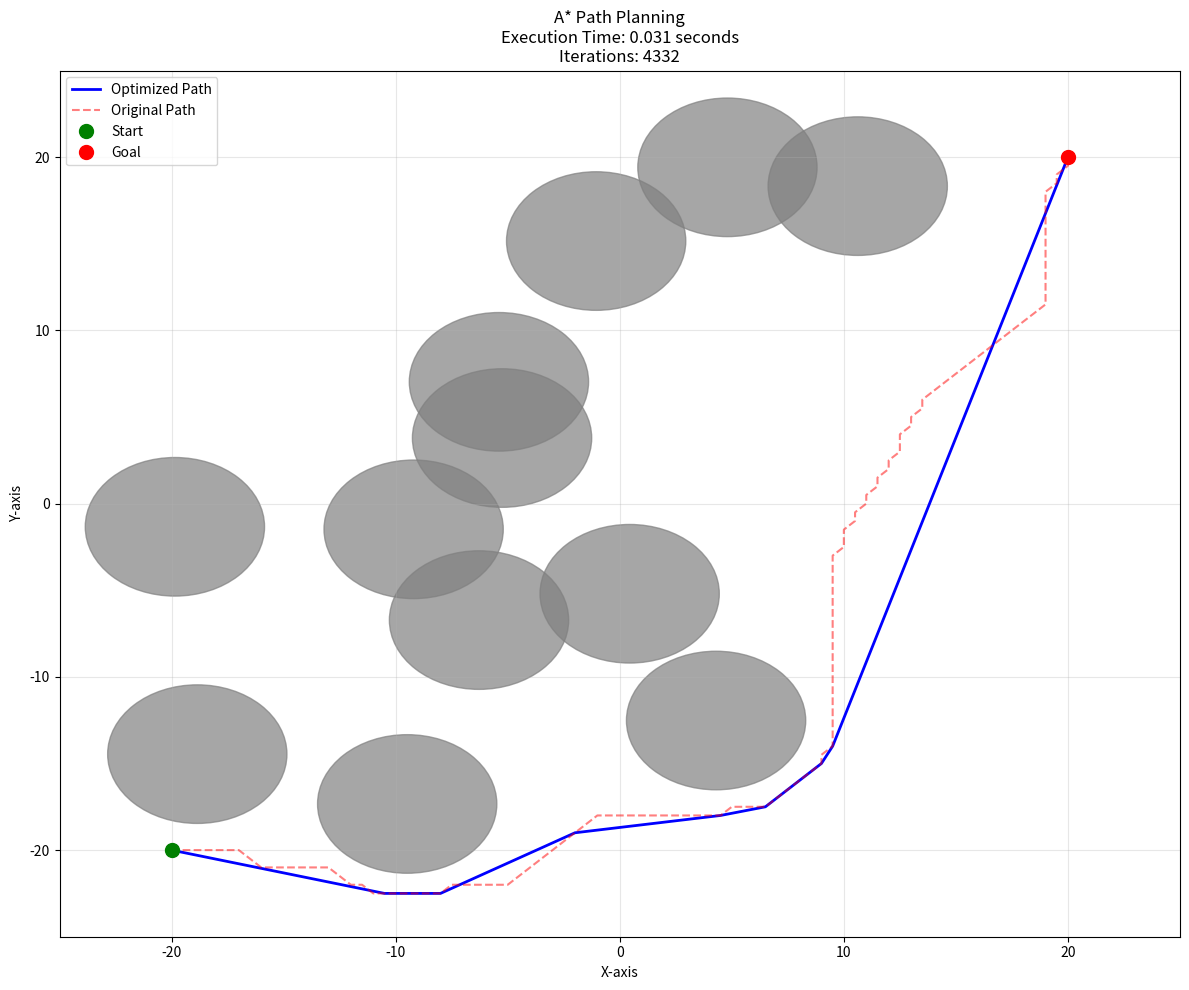
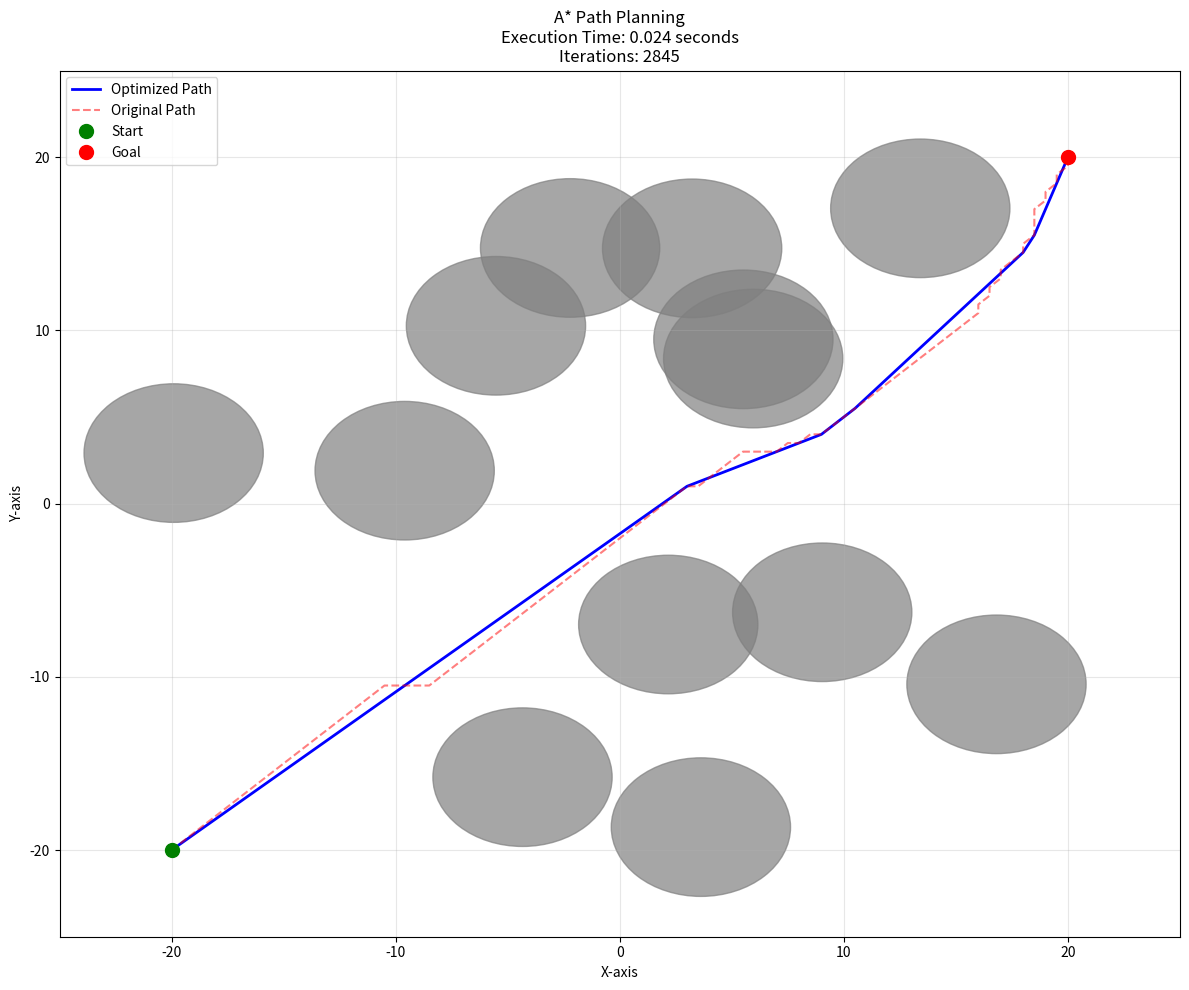
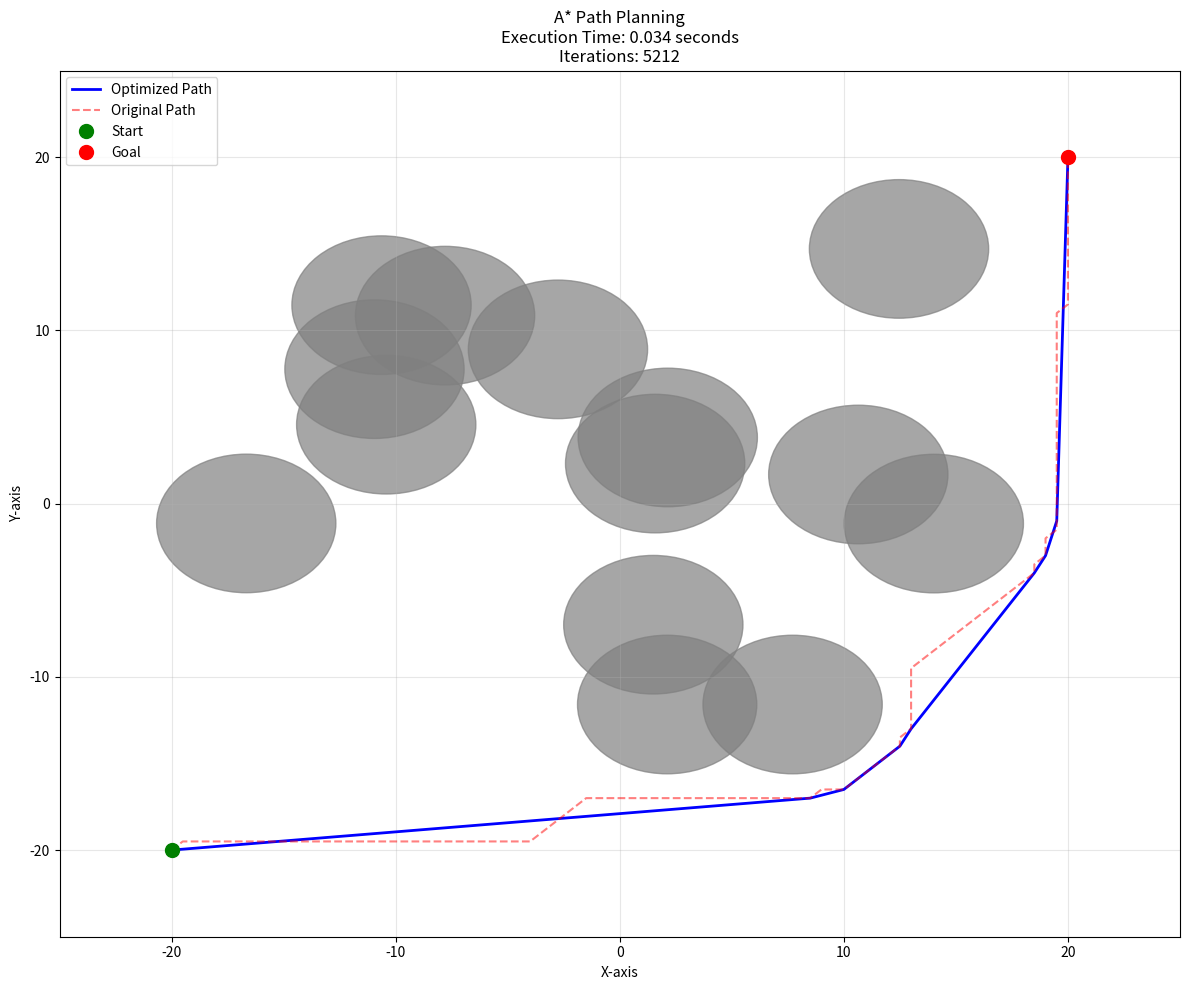
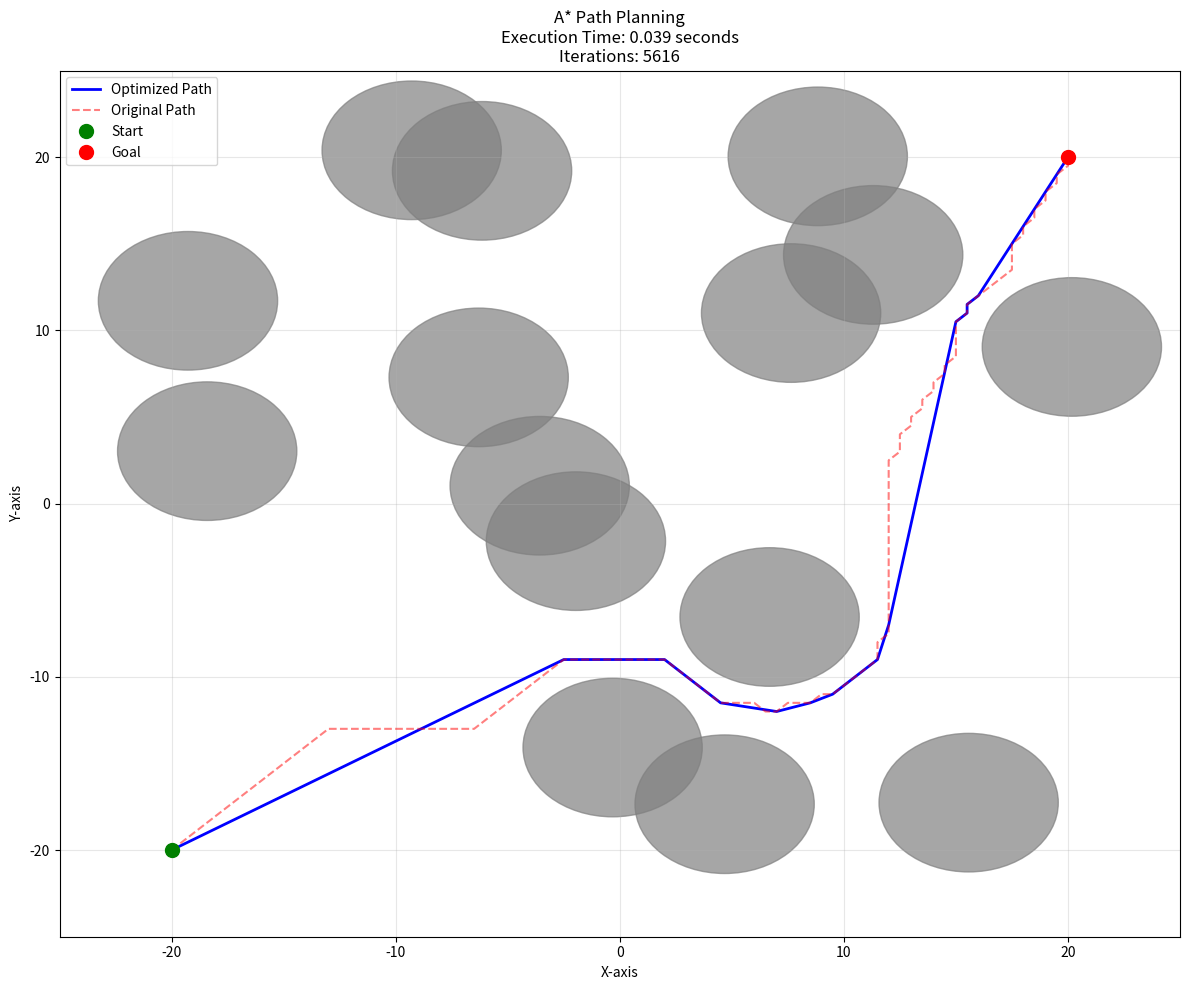
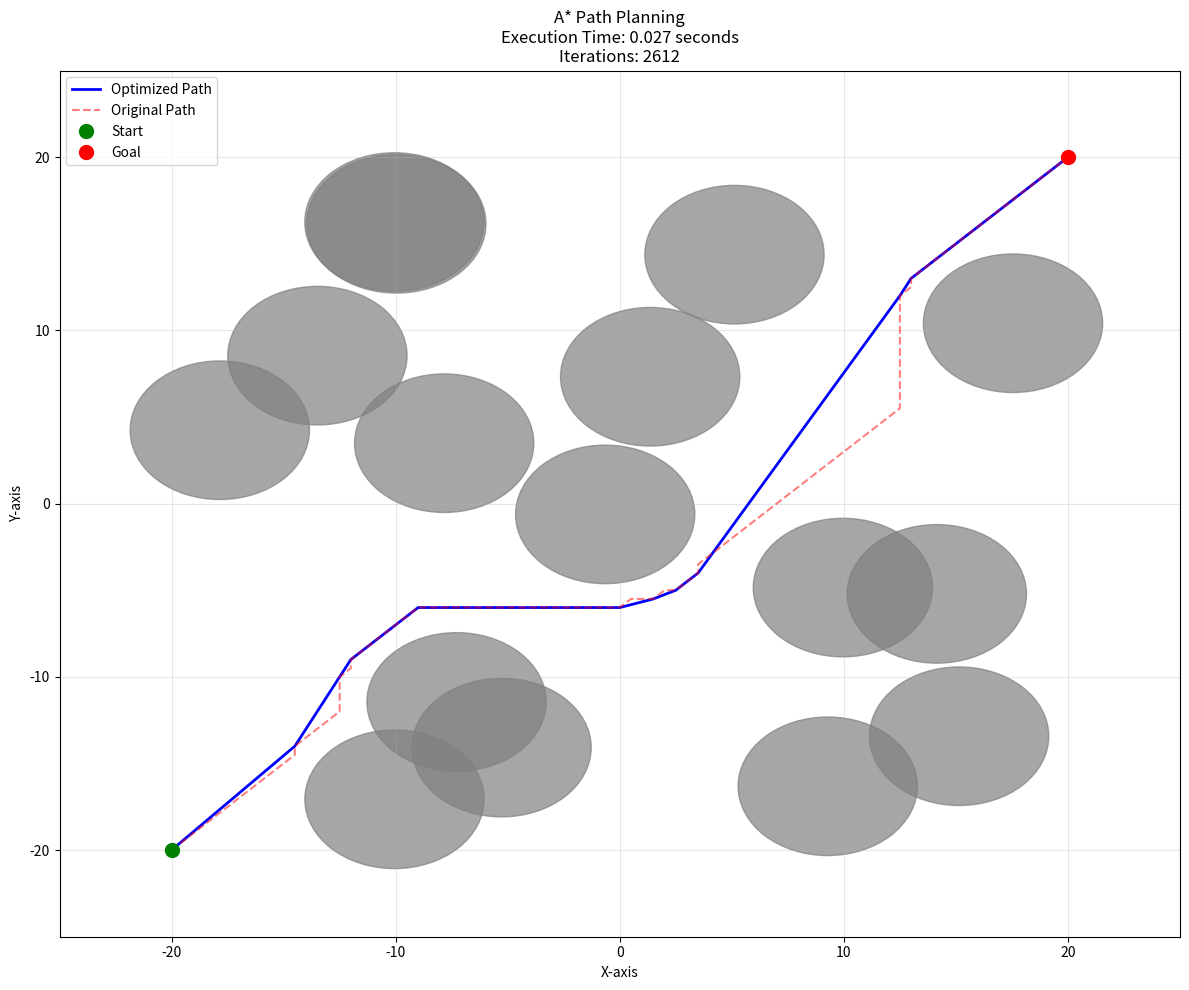
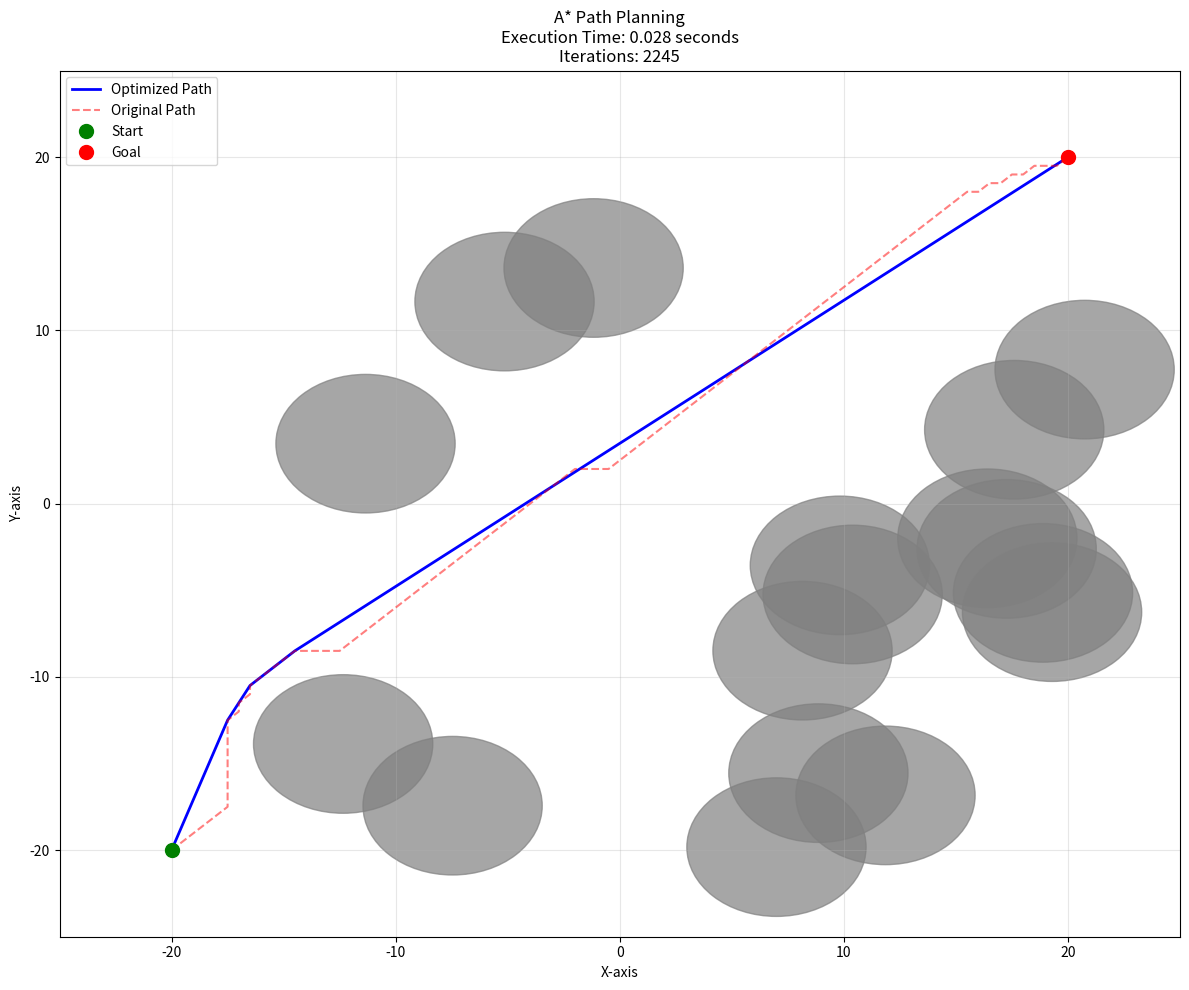
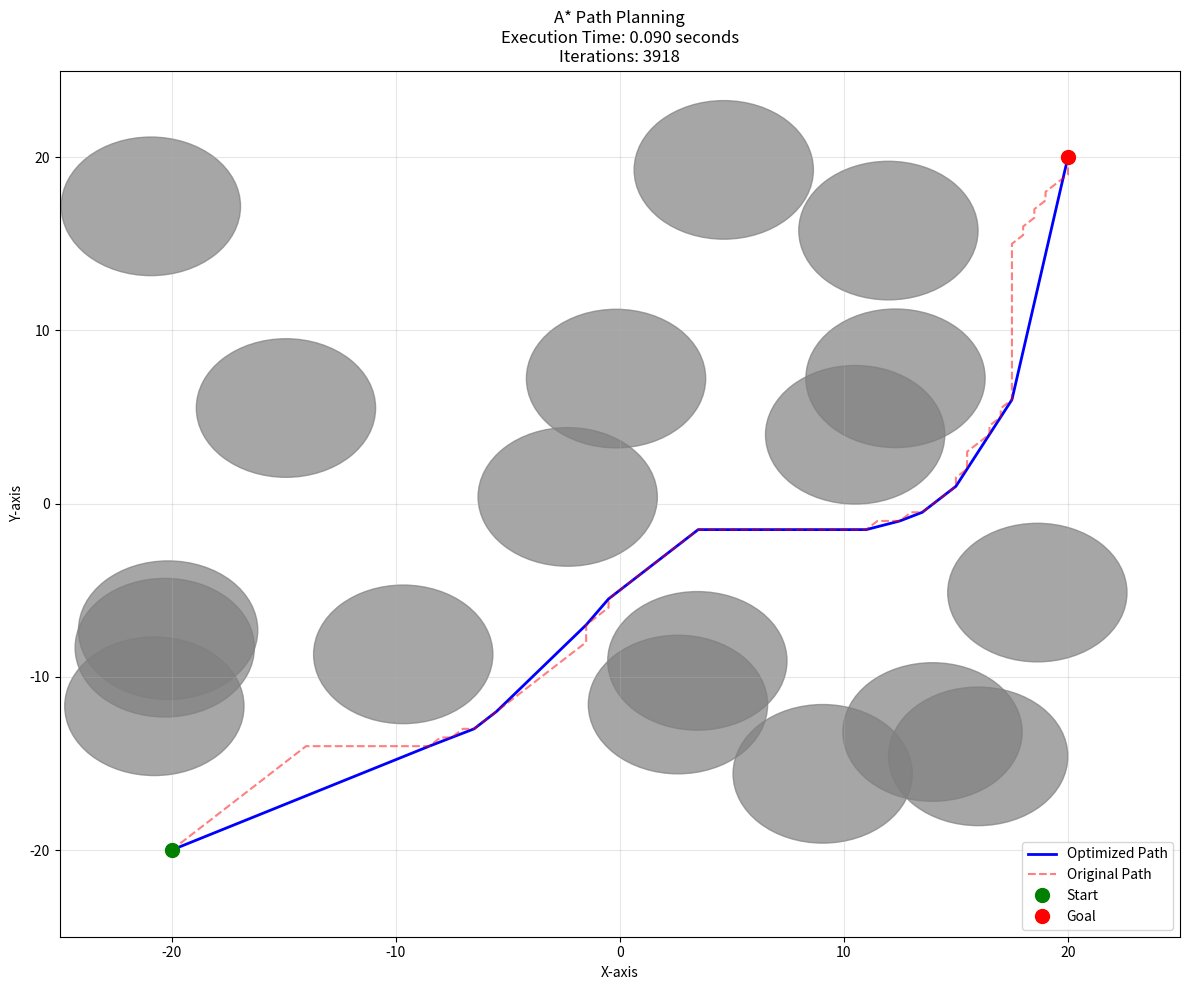
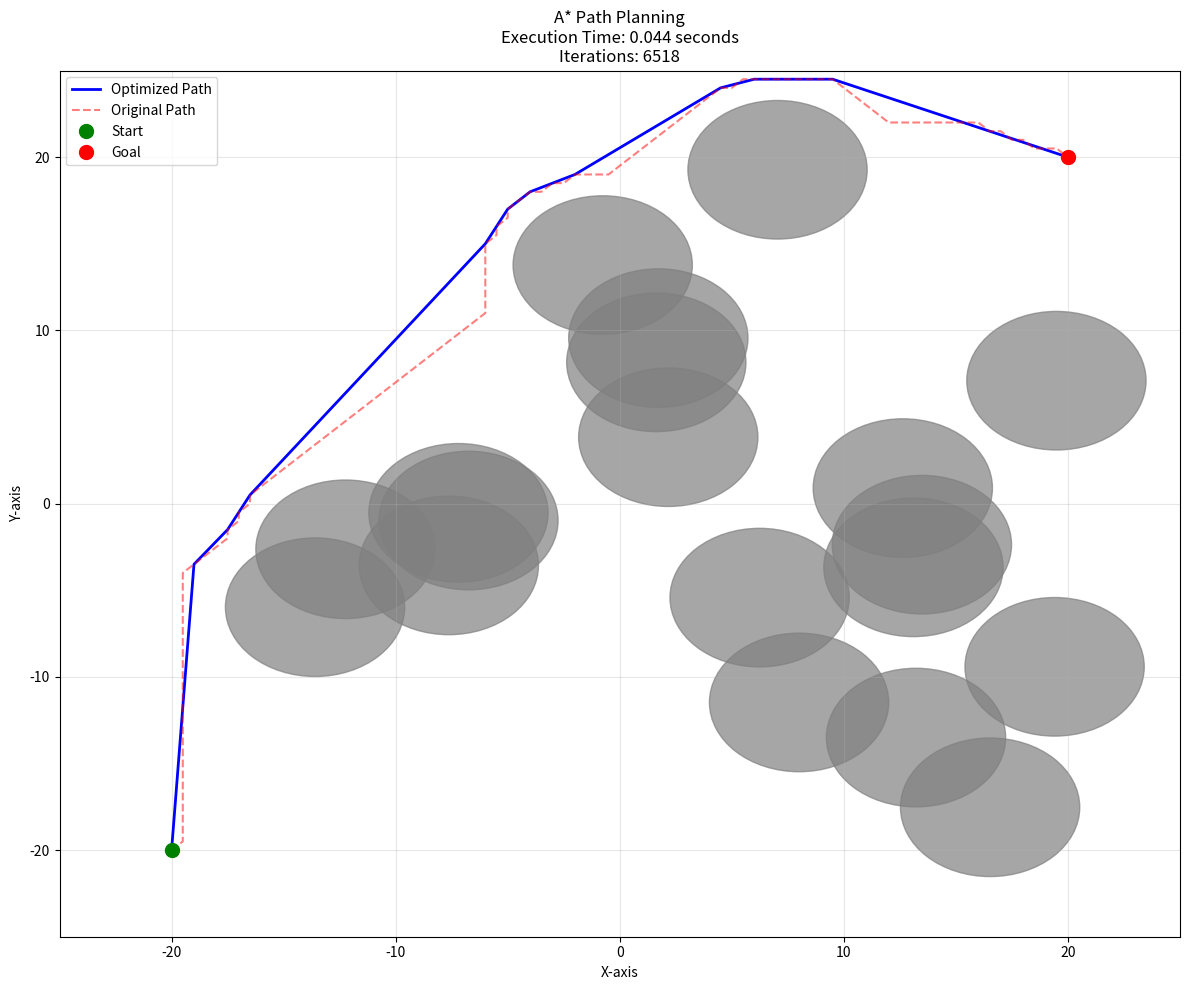
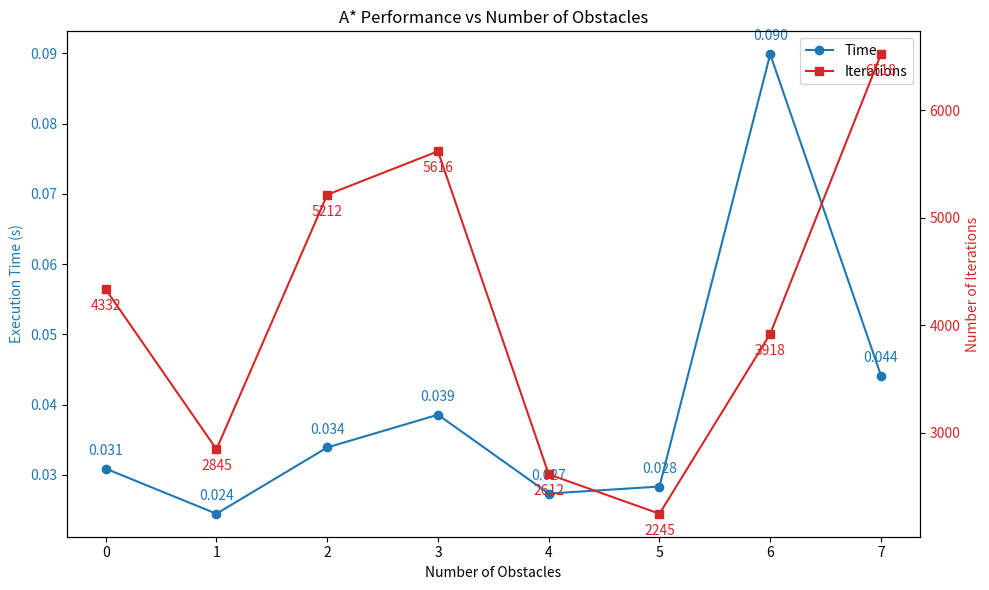

Recreate these plots in Python, in order.
import numpy as np
import matplotlib.pyplot as plt
import random
import time
import os
from heapq import heappush, heappop
import math


class Node:
    def __init__(self, x, y, g=float("inf"), h=0, parent=None):
        """Create a grid node with its costs.

        Args:
            x (int): Grid x index
            y (int): Grid y index
            g (float): Cost from the start
            h (float): Estimated cost to the goal
            parent (Node): Previous node, or None
        """
        self.x = x
        self.y = y
        self.g = g  # Cost from start
        self.h = h  # Heuristic cost to goal
        self.f = g + h  # Total cost
        self.parent = parent

    def __repr__(self):
        """Describe the node position and total cost.

        Returns:
            str: Text description
        """
        return f"Node(x={self.x}, y={self.y}, f={self.f:.2f})"

    def __lt__(self, other):
        """Compare two nodes by total cost for the heap.

        Args:
            other (Node): Node to compare with

        Returns:
            bool: True if this node costs less
        """
        return self.f < other.f


class AStar:
    def __init__(
        self,
        start,
        goal,
        num_obstacles,
        map_size,
        grid_resolution=0.5,
        obstacles=None,
        safety_margin=0.1,
    ):
        """Build the grid, the obstacles and the start and goal cells.

        Args:
            start (tuple): Start point (x, y)
            goal (tuple): Goal point (x, y)
            num_obstacles (int): Number of random obstacles if none are given
            map_size (tuple): Half size of the map along x and y
            grid_resolution (float): Cell side
            obstacles (list): Obstacle discs (x, y, radius), or None
            safety_margin (float): Extra clearance around obstacles
        """
        self.start_pos = start
        self.goal_pos = goal
        self.map_size = map_size
        self.grid_resolution = grid_resolution
        self.safety_margin = safety_margin

        # Calculate grid dimensions
        self.grid_width = int((2 * map_size[0]) / grid_resolution) + 1
        self.grid_height = int((2 * map_size[1]) / grid_resolution) + 1

        self.start = self.world_to_grid(start[0], start[1])
        self.goal = self.world_to_grid(goal[0], goal[1])

        self.obstacles = []
        self.obstacles = (
            obstacles if obstacles else self.generate_random_obstacles(num_obstacles)
        )

        self.obstacle_grid = self.create_obstacle_grid()

        self.path = None
        self.path_original = None
        self.goal_reached = False
        self.iterations_used = 0

    def world_to_grid(self, x, y):
        """Convert a map point to grid indexes.

        Args:
            x (float): Point x
            y (float): Point y

        Returns:
            tuple: Grid indexes
        """
        grid_x = int((x + self.map_size[0]) / self.grid_resolution)
        grid_y = int((y + self.map_size[1]) / self.grid_resolution)
        return (grid_x, grid_y)

    def grid_to_world(self, grid_x, grid_y):
        """Convert grid indexes to a map point.

        Args:
            grid_x (int): Grid x index
            grid_y (int): Grid y index

        Returns:
            tuple: Point (x, y)
        """
        x = grid_x * self.grid_resolution - self.map_size[0]
        y = grid_y * self.grid_resolution - self.map_size[1]
        return (x, y)

    def generate_random_obstacles(self, num_obstacles):
        """Place random obstacles away from the start, goal and edges.

        Args:
            num_obstacles (int): Number of obstacles wanted

        Returns:
            list: Obstacle discs (x, y, radius)
        """
        obstacles = []
        attempts = 0
        max_attempts = num_obstacles * 10

        while len(obstacles) < num_obstacles and attempts < max_attempts:
            attempts += 1
            ox = random.uniform(-self.map_size[0] + 2, self.map_size[0] - 2)
            oy = random.uniform(-self.map_size[1] + 2, self.map_size[1] - 2)
            size = 4

            if self.check_obstacle_position(ox, oy, size):
                obstacles.append((ox, oy, size))

        return obstacles

    def check_obstacle_position(self, x, y, size):
        """Check that an obstacle stays in the map and away from start and goal.

        Args:
            x (float): Obstacle x
            y (float): Obstacle y
            size (float): Obstacle radius

        Returns:
            bool: True if the spot is allowed
        """
        # Check map boundaries
        if (
            x - size < -self.map_size[0]
            or x + size > self.map_size[0]
            or y - size < -self.map_size[1]
            or y + size > self.map_size[1]
        ):
            return False

        # Check goal region
        goal_world = self.grid_to_world(self.goal[0], self.goal[1])
        if np.linalg.norm([x - goal_world[0], y - goal_world[1]]) < size + 1:
            return False

        # Check start region
        start_world = self.grid_to_world(self.start[0], self.start[1])
        if np.linalg.norm([x - start_world[0], y - start_world[1]]) < size + 1:
            return False

        # Check other obstacles
        for o in self.obstacles:
            if np.linalg.norm([x - o[0], y - o[1]]) < size + o[2]:
                return False

        return True

    def create_obstacle_grid(self):
        """Mark every cell covered by an obstacle and its margin.

        Returns:
            ndarray: Boolean grid, True where blocked
        """
        grid = np.zeros((self.grid_height, self.grid_width), dtype=bool)

        for ox, oy, size in self.obstacles:
            # Convert obstacle center to grid coordinates
            center_gx, center_gy = self.world_to_grid(ox, oy)

            # Calculate obstacle radius in grid cells
            radius_cells = int((size + self.safety_margin) / self.grid_resolution) + 1

            # Mark all cells within obstacle radius
            for dy in range(-radius_cells, radius_cells + 1):
                for dx in range(-radius_cells, radius_cells + 1):
                    gx = center_gx + dx
                    gy = center_gy + dy

                    if 0 <= gx < self.grid_width and 0 <= gy < self.grid_height:
                        # Check if cell is within obstacle radius
                        cell_world = self.grid_to_world(gx, gy)
                        dist = np.linalg.norm([cell_world[0] - ox, cell_world[1] - oy])
                        if dist <= size + self.safety_margin:
                            grid[gy, gx] = True

        return grid

    def plan(self):
        """Search the shortest path with A* and store it in self.path."""

        open_list = []
        closed_set = set()
        g_costs = {}

        start_node = Node(
            self.start[0], self.start[1], g=0, h=self.heuristic(self.start, self.goal)
        )
        heappush(open_list, start_node)
        g_costs[self.start] = 0

        iteration_count = 0

        while open_list and iteration_count < 10000:
            iteration_count += 1

            # Get node with lowest f-cost
            current = heappop(open_list)
            current_pos = (current.x, current.y)

            # Check if goal reached
            if current_pos == self.goal:
                self.path_original = self.reconstruct_path(current)
                self.path = self.optimize_path(self.path_original)
                self.goal_reached = True
                self.iterations_used = iteration_count
                return

            closed_set.add(current_pos)

            # Explore neighbors
            for neighbor_pos in self.get_neighbors(current_pos):
                if neighbor_pos in closed_set:
                    continue

                if self.is_collision(neighbor_pos):
                    continue

                # Calculate costs
                tentative_g = current.g + self.distance(current_pos, neighbor_pos)

                if neighbor_pos not in g_costs or tentative_g < g_costs[neighbor_pos]:
                    g_costs[neighbor_pos] = tentative_g
                    h_cost = self.heuristic(neighbor_pos, self.goal)
                    neighbor_node = Node(
                        neighbor_pos[0],
                        neighbor_pos[1],
                        g=tentative_g,
                        h=h_cost,
                        parent=current,
                    )
                    heappush(open_list, neighbor_node)

        # No path found
        self.iterations_used = iteration_count
        self.path = None

    def heuristic(self, pos1, pos2):
        """Estimate the distance between two cells.

        Args:
            pos1 (tuple): First cell
            pos2 (tuple): Second cell

        Returns:
            float: Straight line distance
        """
        # Euclidean distance heuristic
        dx = abs(pos1[0] - pos2[0]) * self.grid_resolution
        dy = abs(pos1[1] - pos2[1]) * self.grid_resolution
        return math.sqrt(dx * dx + dy * dy)

    def distance(self, pos1, pos2):
        """Compute the distance between two neighbour cells.

        Args:
            pos1 (tuple): First cell
            pos2 (tuple): Second cell

        Returns:
            float: Distance
        """
        # Actual distance between adjacent cells
        dx = abs(pos1[0] - pos2[0]) * self.grid_resolution
        dy = abs(pos1[1] - pos2[1]) * self.grid_resolution
        return math.sqrt(dx * dx + dy * dy)

    def get_neighbors(self, pos):
        """List the 8 neighbour cells inside the grid.

        Args:
            pos (tuple): Current cell

        Returns:
            list: Neighbour cells
        """
        neighbors = []
        x, y = pos

        # 8-connected grid (including diagonal moves)
        for dx in [-1, 0, 1]:
            for dy in [-1, 0, 1]:
                if dx == 0 and dy == 0:
                    continue

                new_x, new_y = x + dx, y + dy

                if 0 <= new_x < self.grid_width and 0 <= new_y < self.grid_height:
                    neighbors.append((new_x, new_y))

        return neighbors

    def is_collision(self, pos):
        """Check whether a cell is blocked.

        Args:
            pos (tuple): Cell

        Returns:
            bool: True if blocked
        """
        x, y = pos
        return self.obstacle_grid[y, x]

    def reconstruct_path(self, goal_node):
        """Follow the parents back from the goal to build the path.

        Args:
            goal_node (Node): Goal node

        Returns:
            list: Path points from start to goal
        """
        path = []
        current = goal_node

        while current is not None:
            world_pos = self.grid_to_world(current.x, current.y)
            path.append([world_pos[0], world_pos[1]])
            current = current.parent

        return path[::-1]  # Reverse to get start-to-goal path

    def optimize_path(self, path):
        """Remove the points that can be skipped in a straight line.

        Args:
            path (list): Path points

        Returns:
            list: Shorter path
        """
        if not path or len(path) < 3:
            return path

        optimized_path = [path[0]]
        current_idx = 0

        while current_idx < len(path) - 1:
            # Find furthest visible point
            furthest_idx = current_idx + 1

            for test_idx in range(current_idx + 2, len(path)):
                if self.line_of_sight(path[current_idx], path[test_idx]):
                    furthest_idx = test_idx
                else:
                    break

            optimized_path.append(path[furthest_idx])
            current_idx = furthest_idx

        return optimized_path

    def line_of_sight(self, pos1, pos2):
        """Check that the straight line between two points is free.

        Args:
            pos1 (tuple): First point
            pos2 (tuple): Second point

        Returns:
            bool: True if no cell on the line is blocked
        """
        # Check if direct line between two points is obstacle-free
        x1, y1 = pos1
        x2, y2 = pos2

        # Convert to grid coordinates
        gx1, gy1 = self.world_to_grid(x1, y1)
        gx2, gy2 = self.world_to_grid(x2, y2)

        # Bresenham's line algorithm for grid traversal
        dx = abs(gx2 - gx1)
        dy = abs(gy2 - gy1)
        x, y = gx1, gy1

        x_inc = 1 if gx1 < gx2 else -1
        y_inc = 1 if gy1 < gy2 else -1
        error = dx - dy

        dx *= 2
        dy *= 2

        while True:
            if 0 <= x < self.grid_width and 0 <= y < self.grid_height:
                if self.obstacle_grid[y, x]:
                    return False

            if x == gx2 and y == gy2:
                break

            if error > 0:
                x += x_inc
                error -= dy
            else:
                y += y_inc
                error += dx

        return True

    def plot(self, path=None, execution_time=None, iterations=None):
        """Plot the obstacles, the path and the run statistics.

        Args:
            path (list): Path points, or None
            execution_time (float): Run time, s
            iterations (int): Number of iterations
        """
        plt.figure(figsize=(12, 10))
        plt.grid(True, alpha=0.3)
        plt.xlim(-self.map_size[0], self.map_size[0])
        plt.ylim(-self.map_size[1], self.map_size[1])
        plt.xlabel("X-axis")
        plt.ylabel("Y-axis")
        plt.title(
            f"A* Path Planning\nExecution Time: {execution_time:.3f} seconds\nIterations: {iterations}"
        )

        # Plot obstacles
        for ox, oy, size in self.obstacles:
            circle = plt.Circle((ox, oy), size, color="gray", alpha=0.7)
            plt.gca().add_artist(circle)

        # Plot grid (optional, for small grids)
        if self.grid_width < 100:
            for i in range(self.grid_width):
                for j in range(self.grid_height):
                    if self.obstacle_grid[j, i]:
                        world_pos = self.grid_to_world(i, j)
                        plt.plot(
                            world_pos[0],
                            world_pos[1],
                            "s",
                            color="red",
                            markersize=1,
                            alpha=0.3,
                        )

        # Plot paths
        if path:
            path = np.array(path)
            plt.plot(path[:, 0], path[:, 1], "-b", linewidth=2, label="Optimized Path")

        if hasattr(self, "path_original") and self.path_original:
            path_orig = np.array(self.path_original)
            plt.plot(
                path_orig[:, 0],
                path_orig[:, 1],
                "--r",
                alpha=0.5,
                label="Original Path",
            )

        # Plot start and goal
        start_world = self.grid_to_world(self.start[0], self.start[1])
        goal_world = self.grid_to_world(self.goal[0], self.goal[1])
        plt.plot(start_world[0], start_world[1], "go", markersize=10, label="Start")
        plt.plot(goal_world[0], goal_world[1], "ro", markersize=10, label="Goal")

        plt.legend()
        plt.tight_layout()

        # Save plot
        date_time = time.strftime("%Y%m%d-%H%M%S")
        if not os.path.exists("plots"):
            os.makedirs("plots")
        plt.savefig(f"plots/astar_{date_time}.png", dpi=300)
        # plt.show()
        plt.close()


def run_astar(start, goal, num_obstacles, map_size, astar_parameters):
    """Run A* once, plot the result and time it.

    Args:
        start (tuple): Start point
        goal (tuple): Goal point
        num_obstacles (int): Number of random obstacles
        map_size (tuple): Half size of the map
        astar_parameters (dict): Grid resolution and safety margin

    Returns:
        tuple: Run time, path and number of iterations
    """
    t0 = time.time()
    astar = AStar(
        start,
        goal,
        num_obstacles,
        map_size,
        grid_resolution=astar_parameters["grid_resolution"],
        safety_margin=astar_parameters["safety_margin"],
    )
    astar.plan()
    t1 = time.time()
    execution_time = t1 - t0

    astar.plot(astar.path, execution_time, astar.iterations_used)
    return execution_time, astar.path, astar.iterations_used


def create_graph_iteration_time(tot_time_list, tot_iter_list):
    """Plot the run time and iterations against the number of obstacles.

    Args:
        tot_time_list (list): Run times, s
        tot_iter_list (list): Iteration counts
    """
    fig, ax1 = plt.subplots(figsize=(10, 6))

    color = "tab:blue"
    ax1.set_xlabel("Number of Obstacles")
    ax1.set_ylabel("Execution Time (s)", color=color)
    ax1.plot(
        range(len(tot_time_list)), tot_time_list, color=color, marker="o", label="Time"
    )
    ax1.tick_params(axis="y", labelcolor=color)

    ax2 = ax1.twinx()
    color = "tab:red"
    ax2.set_ylabel("Number of Iterations", color=color)
    ax2.plot(
        range(len(tot_iter_list)),
        tot_iter_list,
        color=color,
        marker="s",
        label="Iterations",
    )
    ax2.tick_params(axis="y", labelcolor=color)

    for i, val in enumerate(tot_time_list):
        ax1.annotate(
            f"{val:.3f}",
            (i, val),
            textcoords="offset points",
            xytext=(0, 10),
            ha="center",
            color="tab:blue",
        )

    for i, val in enumerate(tot_iter_list):
        ax2.annotate(
            f"{int(val)}",
            (i, val),
            textcoords="offset points",
            xytext=(0, -15),
            ha="center",
            color="tab:red",
        )

    plt.title("A* Performance vs Number of Obstacles")

    lines1, labels1 = ax1.get_legend_handles_labels()
    lines2, labels2 = ax2.get_legend_handles_labels()
    ax1.legend(lines1 + lines2, labels1 + labels2)

    fig.tight_layout()
    plt.savefig("astar_time_iter.png", dpi=300)


if __name__ == "__main__":
    from tqdm import tqdm

    start = [-20, -20]
    goal = [20, 20]
    map_size = [25, 25]

    astar_parameters = {
        "grid_resolution": 0.5,  # Smaller values = higher resolution
        "safety_margin": 1.0,
    }

    tot_time_list = []
    tot_iter_list = []

    for i in range(12, 20):
        print(f"\nRunning A* with {i} obstacles")
        time_list = []
        iter_list = []

        for j in tqdm(range(1), desc=f"Obstacle count {i}", unit="run"):
            num_obstacles = i
            execution_time, path, iterations = run_astar(
                start, goal, num_obstacles, map_size, astar_parameters
            )
            time_list.append(execution_time)
            iter_list.append(iterations)

            with open("astar_times.txt", "a") as f:
                f.write(f"{i},{execution_time},{iterations}\n")

        tot_time_list.append(np.mean(time_list))
        tot_iter_list.append(np.mean(iter_list))

    print("Time list:", tot_time_list)
    print("Iter list:", tot_iter_list)
    create_graph_iteration_time(tot_time_list, tot_iter_list)
